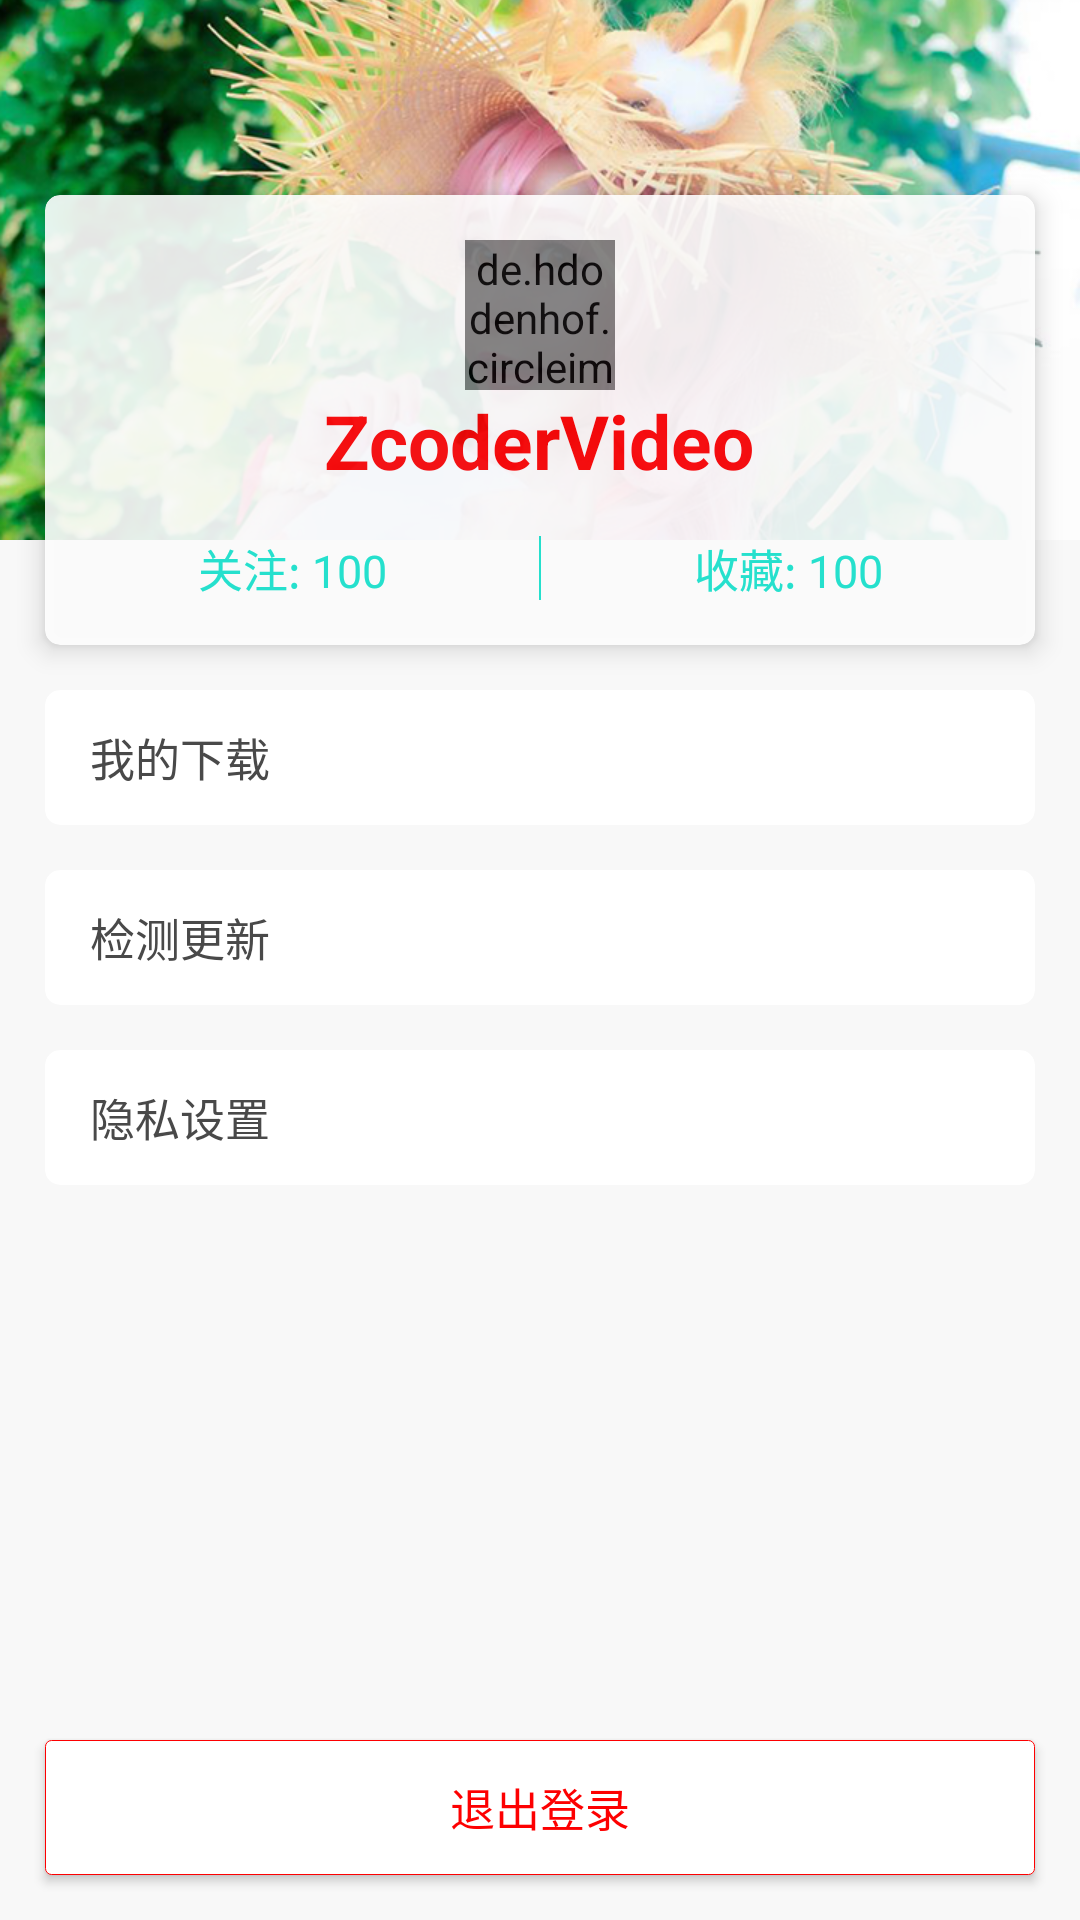

Layout XML and referenced resources for this Android screen:
<!-- AndroidManifest.xml: application theme AppTheme.NoActionBar -->
<!-- res/layout/fragment_mine.xml -->
<?xml version="1.0" encoding="utf-8"?>
<LinearLayout xmlns:android="http://schemas.android.com/apk/res/android"
              xmlns:app="http://schemas.android.com/apk/res-auto"
              android:layout_width="match_parent"
              android:layout_height="match_parent"
              android:orientation="vertical">

    <RelativeLayout
        android:layout_width="match_parent"
        android:layout_height="230dp">

        <RelativeLayout
            android:layout_width="match_parent"
            android:layout_height="180dp"
            android:background="@color/colorPrimary">

            <ImageView
                android:layout_width="match_parent"
                android:layout_height="match_parent"
                android:scaleType="centerCrop"
                android:src="@drawable/bg_mine"/>
        </RelativeLayout>


        <android.support.v7.widget.CardView
            android:layout_width="match_parent"
            android:layout_height="150dp"
            android:layout_alignParentBottom="true"
            android:layout_marginBottom="15dp"
            android:alpha="0.9"
            android:layout_marginLeft="15dp"
            android:layout_marginRight="15dp"
            app:cardCornerRadius="5dp"
            app:cardElevation="5dp">

            <RelativeLayout
                android:layout_width="match_parent"
                android:layout_height="match_parent">

                <de.hdodenhof.circleimageview.CircleImageView
                    android:id="@+id/ivPortrait"
                    android:layout_width="50dp"
                    android:layout_height="50dp"
                    android:layout_centerHorizontal="true"
                    android:layout_marginTop="15dp"
                    android:src="@mipmap/ic_launcher"
                    app:civ_border_color="@color/yellow"
                    app:civ_border_width="2dp"/>

                <TextView
                    android:id="@+id/tvNickName"
                    android:layout_width="wrap_content"
                    android:layout_height="wrap_content"
                    android:layout_below="@id/ivPortrait"
                    android:layout_centerHorizontal="true"
                    android:text="@string/app_name"
                    android:textColor="@color/warningColor"
                    android:textSize="25sp"
                    android:textStyle="bold"/>

                <LinearLayout
                    android:layout_width="match_parent"
                    android:layout_height="match_parent"
                    android:layout_below="@id/tvNickName"
                    android:orientation="horizontal">

                    <TextView
                        android:layout_width="0dp"
                        android:layout_height="match_parent"
                        android:layout_weight="1"
                        android:gravity="center"
                        android:text="关注: 100"
                        android:textColor="@color/colorPrimary"
                        android:textSize="15sp"/>

                    <View
                        android:layout_width="0.5dp"
                        android:layout_height="match_parent"
                        android:layout_marginBottom="15dp"
                        android:layout_marginTop="15dp"
                        android:background="@color/colorPrimary"/>

                    <TextView
                        android:layout_width="0dp"
                        android:layout_height="match_parent"
                        android:layout_weight="1"
                        android:gravity="center"
                        android:text="收藏: 100"
                        android:textColor="@color/colorPrimary"
                        android:textSize="15sp"/>
                </LinearLayout>
            </RelativeLayout>
        </android.support.v7.widget.CardView>
    </RelativeLayout>

    <android.support.v7.widget.CardView
        android:layout_width="match_parent"
        android:layout_height="45dp"
        android:layout_alignParentBottom="true"
        android:layout_marginBottom="15dp"
        android:layout_marginLeft="15dp"
        android:layout_marginRight="15dp"
        app:cardCornerRadius="5dp"
        app:cardElevation="0dp">

        <RelativeLayout
            android:layout_width="match_parent"
            android:layout_height="match_parent"
            android:paddingLeft="15dp"
            android:paddingRight="15dp">

            <TextView
                android:layout_width="wrap_content"
                android:layout_height="wrap_content"
                android:layout_centerVertical="true"
                android:text="我的下载"
                android:textColor="@color/itemTextColor"
                android:textSize="15sp"/>

            <ImageView
                android:layout_width="wrap_content"
                android:layout_height="wrap_content"
                android:layout_alignParentRight="true"
                android:layout_centerVertical="true"
                android:src="@drawable/ic_right_line" />
        </RelativeLayout>
    </android.support.v7.widget.CardView>
    <android.support.v7.widget.CardView
        android:layout_width="match_parent"
        android:layout_height="45dp"
        android:layout_alignParentBottom="true"
        android:layout_marginBottom="15dp"
        android:layout_marginLeft="15dp"
        android:layout_marginRight="15dp"
        app:cardCornerRadius="5dp"
        app:cardElevation="0dp">

        <RelativeLayout
            android:layout_width="match_parent"
            android:layout_height="match_parent"
            android:paddingLeft="15dp"
            android:paddingRight="15dp">

            <TextView
                android:layout_width="wrap_content"
                android:layout_height="wrap_content"
                android:layout_centerVertical="true"
                android:text="检测更新"
                android:textColor="@color/itemTextColor"
                android:textSize="15sp"/>

            <ImageView
                android:layout_width="wrap_content"
                android:layout_height="wrap_content"
                android:layout_alignParentRight="true"
                android:layout_centerVertical="true"
                android:src="@drawable/ic_right_line" />
        </RelativeLayout>
    </android.support.v7.widget.CardView>

    <android.support.v7.widget.CardView
        android:layout_width="match_parent"
        android:layout_height="45dp"
        android:layout_alignParentBottom="true"
        android:layout_marginBottom="15dp"
        android:layout_marginLeft="15dp"
        android:layout_marginRight="15dp"
        app:cardCornerRadius="5dp"
        app:cardElevation="0dp">

        <RelativeLayout
            android:layout_width="match_parent"
            android:layout_height="match_parent"
            android:paddingLeft="15dp"
            android:paddingRight="15dp">

            <TextView
                android:layout_width="wrap_content"
                android:layout_height="wrap_content"
                android:layout_centerVertical="true"
                android:text="隐私设置"
                android:textColor="@color/itemTextColor"
                android:textSize="15sp"/>

            <ImageView
                android:layout_width="wrap_content"
                android:layout_height="wrap_content"
                android:layout_alignParentRight="true"
                android:layout_centerVertical="true"
                android:src="@drawable/ic_right_line" />
        </RelativeLayout>
    </android.support.v7.widget.CardView>

    <View
        android:layout_weight="1"
        android:layout_width="match_parent"
        android:layout_height="0dp"/>

    <Button
        android:layout_margin="15dp"
        android:layout_width="match_parent"
        android:layout_height="45dp"
        android:background="@drawable/shape_bg_red_stroke"
        android:textColor="@color/warningColor"
        android:textSize="15sp"
        android:text="退出登录"/>
</LinearLayout>
<!-- resources referenced by this layout -->
<resources>
  <color name="colorPrimary">#12e3cd</color>
  <color name="itemTextColor">#494949</color>
  <color name="warningColor">#fd0001</color>
  <color name="yellow">#ffdf00</color>
  <!-- drawable bg_mine: png bitmap (drawable-xhdpi, 626965 bytes) -->
  <!-- drawable shape_bg_red_stroke (drawable) -->
  <?xml version="1.0" encoding="utf-8"?>
  <shape xmlns:android="http://schemas.android.com/apk/res/android"
      android:shape="rectangle">
      <corners android:radius="2dp" />
      <gradient
          android:centerColor="#FFFFFF"
          android:centerX="35%"
          android:endColor="#FFFFFF"
          android:startColor="#FFFFFF"
          android:type="linear" />
      <size
          android:width="270dp"
          android:height="60dp" />
      <stroke
          android:width="1px"
          android:color="@color/warningColor" />
  </shape>
  <string name="app_name">ZcoderVideo</string>
  <style name="AppTheme.NoActionBar" parent="AppTheme">
          <item name="windowActionBar">false</item>
          <item name="windowNoTitle">true</item>
          <item name="android:textColorPrimary">@color/itemTextColor</item>
      </style>
  <style name="AppTheme" parent="Theme.AppCompat.Light.DarkActionBar">
          
          <item name="colorPrimary">@color/colorPrimary</item>
          <item name="colorPrimaryDark">@color/colorPrimaryDark</item>
          <item name="colorAccent">@color/colorAccent</item>
          <item name="android:textColorPrimary">@android:color/background_light</item>
          <item name="buttonStyle">?android:attr/borderlessButtonStyle</item>
          <item name="android:colorBackground">@color/allActivityColor</item>
      </style>
  <color name="colorPrimaryDark">#12cab7</color>
  <color name="colorAccent">#12e3cd</color>
  <color name="allActivityColor">#f8f8f8</color>
</resources>
